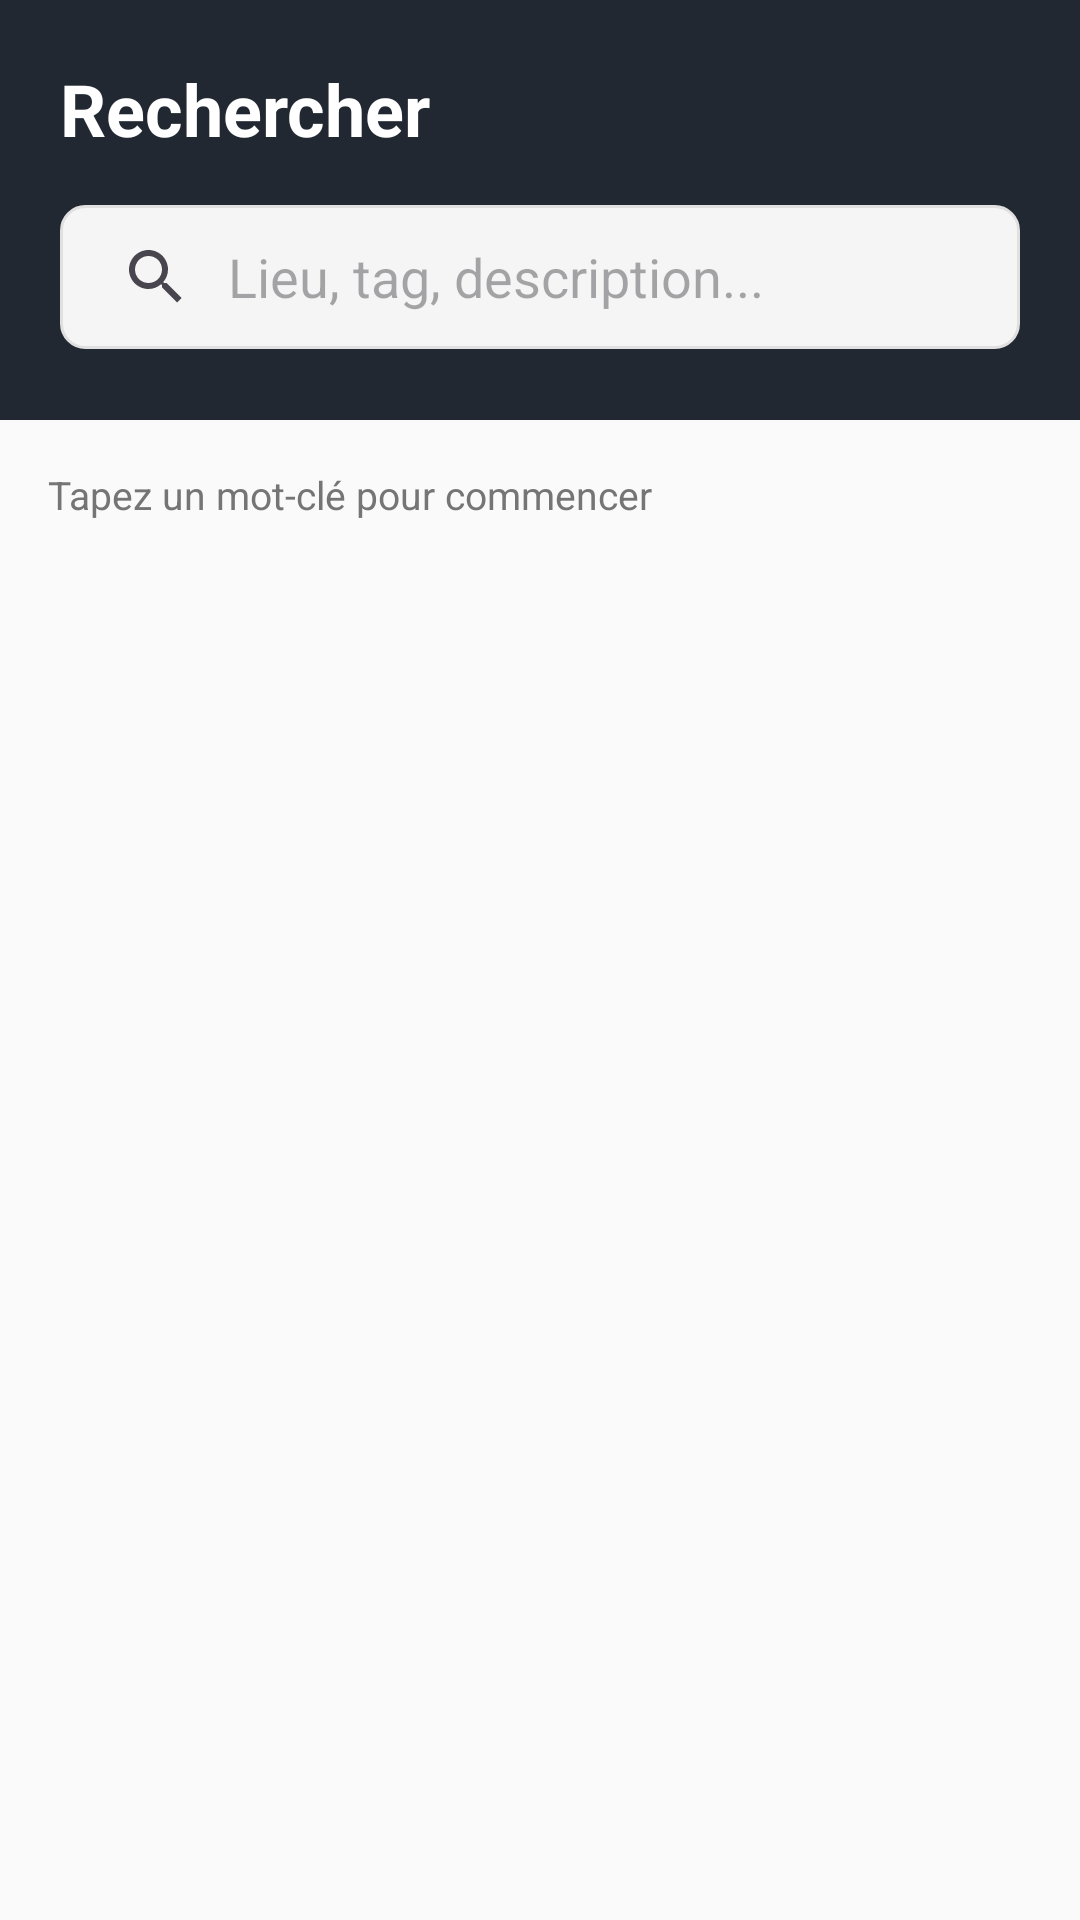

Write the Android layout XML for this screen, with the resource values it uses.
<!-- AndroidManifest.xml: application theme Theme.TravelShare -->
<!-- res/layout/fragment_search.xml -->
<?xml version="1.0" encoding="utf-8"?>
<RelativeLayout
    xmlns:android="http://schemas.android.com/apk/res/android"
    xmlns:app="http://schemas.android.com/apk/res-auto"
    android:layout_width="match_parent"
    android:layout_height="match_parent"
    android:background="#FAFAFA">

    
    <LinearLayout
        android:id="@+id/header_container"
        android:layout_width="match_parent"
        android:layout_height="140dp"
        android:background="#222831"
        android:orientation="vertical"
        android:padding="20dp">

        <TextView
            android:layout_width="wrap_content"
            android:layout_height="wrap_content"
            android:text="Rechercher"
            android:textColor="@android:color/white"
            android:textSize="24sp"
            android:textStyle="bold"
            android:layout_marginBottom="16dp"/>

        <androidx.appcompat.widget.SearchView
            android:id="@+id/search_view"
            android:layout_width="match_parent"
            android:layout_height="wrap_content"
            android:background="@drawable/bg_input"
            app:iconifiedByDefault="false"
            app:queryBackground="@android:color/transparent"
            app:queryHint="Lieu, tag, description..."/>
    </LinearLayout>

    
    <TextView
        android:id="@+id/tv_search_count"
        android:layout_width="match_parent"
        android:layout_height="wrap_content"
        android:layout_below="@id/header_container"
        android:padding="16dp"
        android:text="Tapez un mot-clé pour commencer"
        android:textSize="13sp"
        android:textColor="#757575"/>

    
    <androidx.recyclerview.widget.RecyclerView
        android:id="@+id/recycler_search"
        android:layout_width="match_parent"
        android:layout_height="match_parent"
        android:layout_below="@id/tv_search_count"
        android:paddingBottom="80dp"
        android:clipToPadding="false"/>

    
    <LinearLayout
        android:id="@+id/layout_empty_state"
        android:layout_width="wrap_content"
        android:layout_height="wrap_content"
        android:layout_centerInParent="true"
        android:gravity="center"
        android:orientation="vertical"
        android:visibility="gone">

        <ImageView
            android:layout_width="120dp"
            android:layout_height="120dp"
            android:src="@drawable/ic_search"
            android:alpha="0.3"
            app:tint="#BDBDBD"/>

        <TextView
            android:layout_width="wrap_content"
            android:layout_height="wrap_content"
            android:layout_marginTop="16dp"
            android:text="Aucun résultat trouvé"
            android:textColor="#BDBDBD"
            android:textSize="16sp"
            android:textStyle="bold"/>

        <TextView
            android:layout_width="wrap_content"
            android:layout_height="wrap_content"
            android:text="Essayez un autre mot-clé"
            android:textColor="#BDBDBD"
            android:textSize="14sp"/>
    </LinearLayout>

</RelativeLayout>
<!-- resources referenced by this layout -->
<resources>
  <!-- drawable bg_input (drawable) -->
  <?xml version="1.0" encoding="utf-8"?>
  <shape xmlns:android="http://schemas.android.com/apk/res/android"
      android:shape="rectangle">
      <corners android:radius="8dp"/>
      <solid android:color="#F5F5F5"/>
      <stroke android:width="1dp" android:color="#E0E0E0"/>
  </shape>
  <!-- drawable ic_search (drawable) -->
  <?xml version="1.0" encoding="utf-8"?>
  <vector xmlns:android="http://schemas.android.com/apk/res/android"
      android:width="24dp"
      android:height="24dp"
      android:viewportWidth="24"
      android:viewportHeight="24">
      <path
          android:fillColor="#000000"
          android:pathData="M15.5,14h-0.79l-0.28-0.27C15.41,12.59 16,11.11 16,9.5 16,5.91 13.09,3 9.5,3S3,5.91 3,9.5 5.91,16 9.5,16c1.61,0 3.09-0.59 4.23-1.57l0.27,0.28v0.79l5,4.99L20.49,19l-4.99-5zM9.5,14C7.01,14 5,11.99 5,9.5S7.01,5 9.5,5 14,7.01 14,9.5 11.99,14 9.5,14z"/>
  </vector>
  <style name="Theme.TravelShare" parent="Base.Theme.TravelShare" />
  <style name="Base.Theme.TravelShare" parent="Theme.Material3.DayNight.NoActionBar">
          
          
      </style>
</resources>
